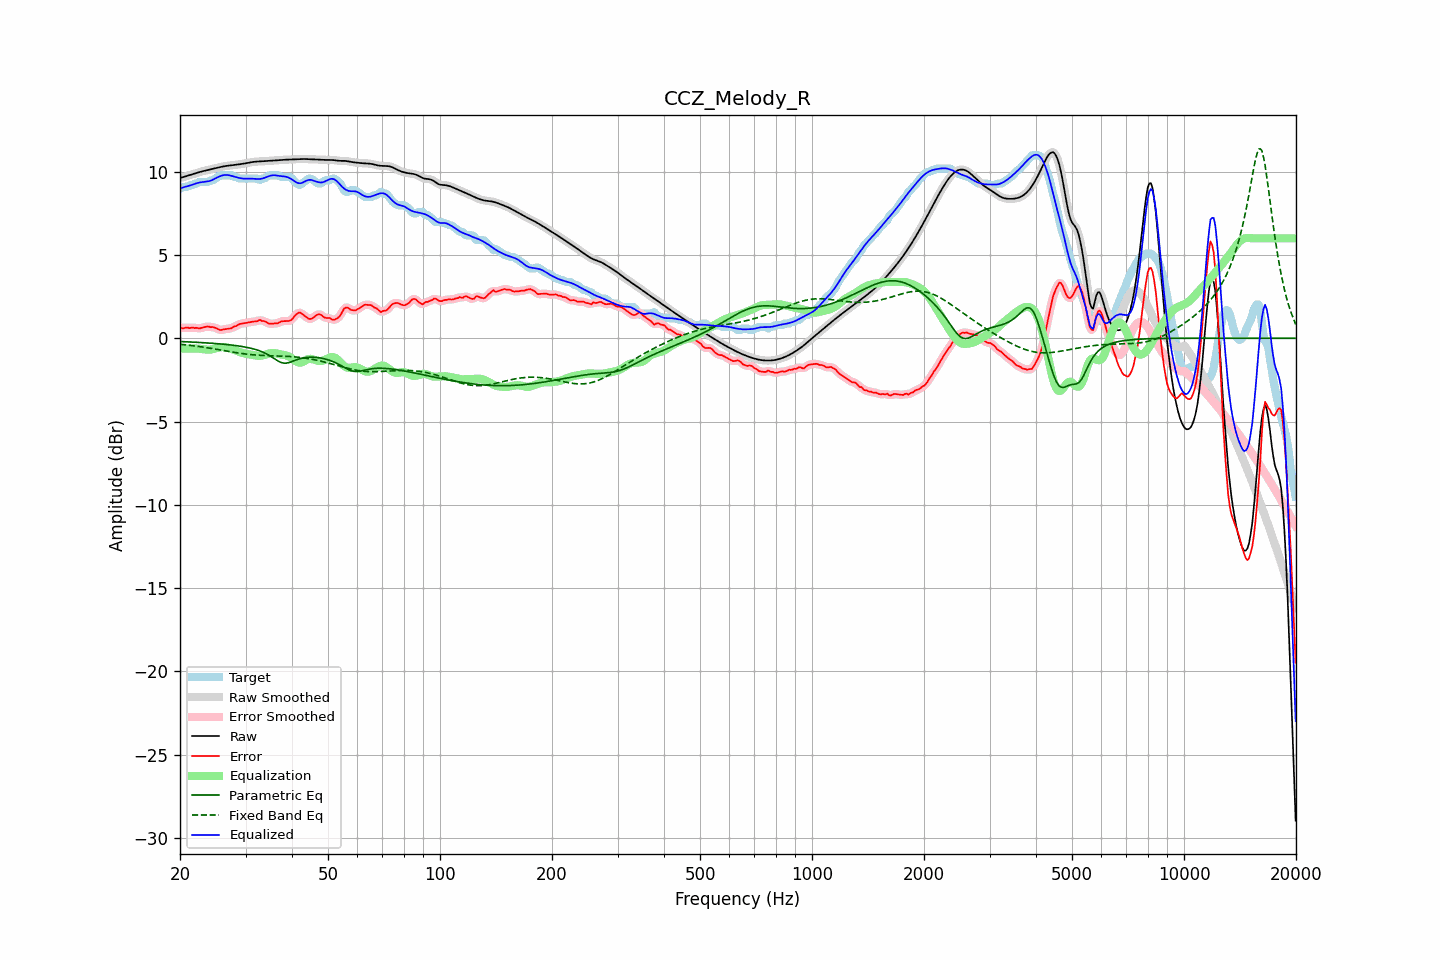

Data behind this chart, as committed beside it:
frequency, raw, error, smoothed, error_smoothed, equalization, parametric_eq, fixed_band_eq, equalized_raw, equalized_smoothed, target
20.00, 9.62, 0.63, 9.62, 0.62, -0.62, -0.19, -0.36, 9.00, 9.00, 8.99
20.20, 9.65, 0.61, 9.65, 0.62, -0.62, -0.20, -0.37, 9.03, 9.03, 9.04
20.40, 9.68, 0.59, 9.68, 0.62, -0.62, -0.20, -0.38, 9.06, 9.06, 9.09
20.61, 9.71, 0.62, 9.71, 0.62, -0.62, -0.21, -0.39, 9.08, 9.08, 9.09
20.81, 9.74, 0.65, 9.74, 0.63, -0.63, -0.21, -0.40, 9.11, 9.11, 9.09
21.02, 9.77, 0.64, 9.77, 0.63, -0.63, -0.22, -0.41, 9.14, 9.14, 9.13
21.23, 9.80, 0.61, 9.80, 0.63, -0.63, -0.22, -0.42, 9.17, 9.17, 9.19
21.44, 9.83, 0.64, 9.83, 0.63, -0.63, -0.22, -0.43, 9.20, 9.20, 9.19
21.66, 9.86, 0.65, 9.86, 0.63, -0.62, -0.23, -0.44, 9.23, 9.23, 9.21
21.87, 9.89, 0.61, 9.89, 0.63, -0.62, -0.23, -0.46, 9.27, 9.27, 9.28
22.09, 9.92, 0.63, 9.92, 0.62, -0.62, -0.24, -0.47, 9.30, 9.30, 9.29
22.31, 9.95, 0.62, 9.95, 0.61, -0.62, -0.25, -0.48, 9.33, 9.33, 9.33
22.54, 9.98, 0.59, 9.98, 0.61, -0.63, -0.25, -0.50, 9.35, 9.35, 9.39
22.76, 10.00, 0.62, 10.00, 0.61, -0.64, -0.26, -0.51, 9.37, 9.37, 9.39
22.99, 10.03, 0.64, 10.03, 0.63, -0.65, -0.26, -0.52, 9.38, 9.38, 9.39
23.22, 10.05, 0.66, 10.05, 0.67, -0.66, -0.27, -0.54, 9.39, 9.39, 9.39
23.45, 10.08, 0.69, 10.08, 0.69, -0.67, -0.27, -0.55, 9.40, 9.40, 9.39
23.69, 10.10, 0.71, 10.10, 0.70, -0.68, -0.28, -0.57, 9.41, 9.41, 9.39
23.92, 10.12, 0.70, 10.12, 0.69, -0.69, -0.29, -0.58, 9.43, 9.43, 9.42
24.16, 10.14, 0.66, 10.14, 0.69, -0.68, -0.29, -0.60, 9.46, 9.46, 9.48
24.40, 10.17, 0.68, 10.17, 0.67, -0.66, -0.30, -0.62, 9.50, 9.50, 9.49
24.65, 10.19, 0.66, 10.19, 0.65, -0.64, -0.31, -0.63, 9.55, 9.55, 9.53
24.89, 10.21, 0.62, 10.21, 0.63, -0.61, -0.32, -0.65, 9.60, 9.60, 9.59
25.14, 10.24, 0.59, 10.24, 0.58, -0.58, -0.32, -0.67, 9.65, 9.65, 9.65
25.39, 10.26, 0.54, 10.26, 0.54, -0.56, -0.33, -0.68, 9.70, 9.70, 9.72
25.65, 10.28, 0.49, 10.28, 0.51, -0.54, -0.34, -0.70, 9.74, 9.74, 9.79
25.91, 10.30, 0.51, 10.30, 0.51, -0.53, -0.35, -0.72, 9.77, 9.77, 9.79
26.16, 10.32, 0.53, 10.32, 0.52, -0.53, -0.36, -0.73, 9.79, 9.79, 9.79
26.43, 10.34, 0.55, 10.34, 0.55, -0.53, -0.37, -0.75, 9.81, 9.81, 9.79
26.69, 10.35, 0.56, 10.35, 0.56, -0.54, -0.38, -0.77, 9.81, 9.81, 9.79
26.96, 10.37, 0.58, 10.37, 0.57, -0.57, -0.39, -0.78, 9.80, 9.80, 9.79
27.23, 10.38, 0.59, 10.38, 0.59, -0.60, -0.40, -0.80, 9.78, 9.78, 9.79
27.50, 10.39, 0.60, 10.39, 0.62, -0.63, -0.41, -0.82, 9.75, 9.76, 9.79
27.77, 10.40, 0.66, 10.40, 0.66, -0.67, -0.42, -0.83, 9.73, 9.73, 9.73
28.05, 10.41, 0.72, 10.41, 0.70, -0.71, -0.43, -0.85, 9.70, 9.70, 9.69
28.33, 10.42, 0.73, 10.42, 0.75, -0.75, -0.44, -0.87, 9.67, 9.67, 9.69
28.62, 10.43, 0.80, 10.43, 0.80, -0.79, -0.46, -0.88, 9.65, 9.65, 9.64
28.90, 10.45, 0.86, 10.45, 0.84, -0.82, -0.47, -0.89, 9.62, 9.62, 9.59
29.19, 10.46, 0.87, 10.46, 0.87, -0.86, -0.48, -0.91, 9.60, 9.60, 9.59
29.48, 10.48, 0.89, 10.48, 0.89, -0.89, -0.50, -0.92, 9.59, 9.59, 9.59
29.78, 10.49, 0.90, 10.49, 0.90, -0.91, -0.52, -0.94, 9.58, 9.58, 9.59
30.08, 10.51, 0.92, 10.51, 0.92, -0.93, -0.53, -0.95, 9.58, 9.58, 9.59
30.38, 10.53, 0.94, 10.53, 0.94, -0.94, -0.55, -0.96, 9.58, 9.58, 9.59
30.68, 10.55, 0.96, 10.55, 0.96, -0.96, -0.57, -0.97, 9.59, 9.59, 9.59
30.99, 10.57, 0.98, 10.57, 0.98, -0.98, -0.60, -0.98, 9.59, 9.59, 9.59
31.30, 10.58, 0.99, 10.58, 0.99, -1.00, -0.62, -0.99, 9.59, 9.59, 9.59
31.61, 10.60, 1.01, 10.60, 1.00, -1.02, -0.64, -1.00, 9.58, 9.58, 9.59
31.93, 10.61, 1.02, 10.60, 1.02, -1.04, -0.67, -1.00, 9.57, 9.57, 9.59
32.24, 10.61, 1.02, 10.61, 1.05, -1.05, -0.70, -1.01, 9.56, 9.56, 9.59
32.57, 10.61, 1.08, 10.61, 1.07, -1.05, -0.74, -1.02, 9.56, 9.56, 9.54
32.89, 10.62, 1.11, 10.62, 1.07, -1.05, -0.77, -1.02, 9.57, 9.57, 9.51
33.22, 10.62, 1.03, 10.62, 1.07, -1.03, -0.81, -1.03, 9.59, 9.59, 9.59
33.55, 10.63, 1.04, 10.63, 1.04, -1.01, -0.85, -1.03, 9.62, 9.62, 9.59
33.89, 10.64, 1.01, 10.64, 0.99, -0.99, -0.90, -1.04, 9.65, 9.65, 9.63
34.23, 10.64, 0.95, 10.64, 0.95, -0.96, -0.95, -1.04, 9.69, 9.69, 9.69
34.57, 10.65, 0.89, 10.65, 0.90, -0.93, -1.00, -1.04, 9.73, 9.72, 9.76
34.92, 10.66, 0.87, 10.66, 0.88, -0.90, -1.06, -1.05, 9.76, 9.76, 9.79
35.27, 10.67, 0.88, 10.67, 0.87, -0.88, -1.12, -1.05, 9.78, 9.78, 9.79
35.62, 10.67, 0.88, 10.67, 0.88, -0.88, -1.18, -1.05, 9.79, 9.79, 9.79
35.97, 10.68, 0.89, 10.68, 0.89, -0.89, -1.25, -1.06, 9.79, 9.79, 9.79
... 635 more rows
